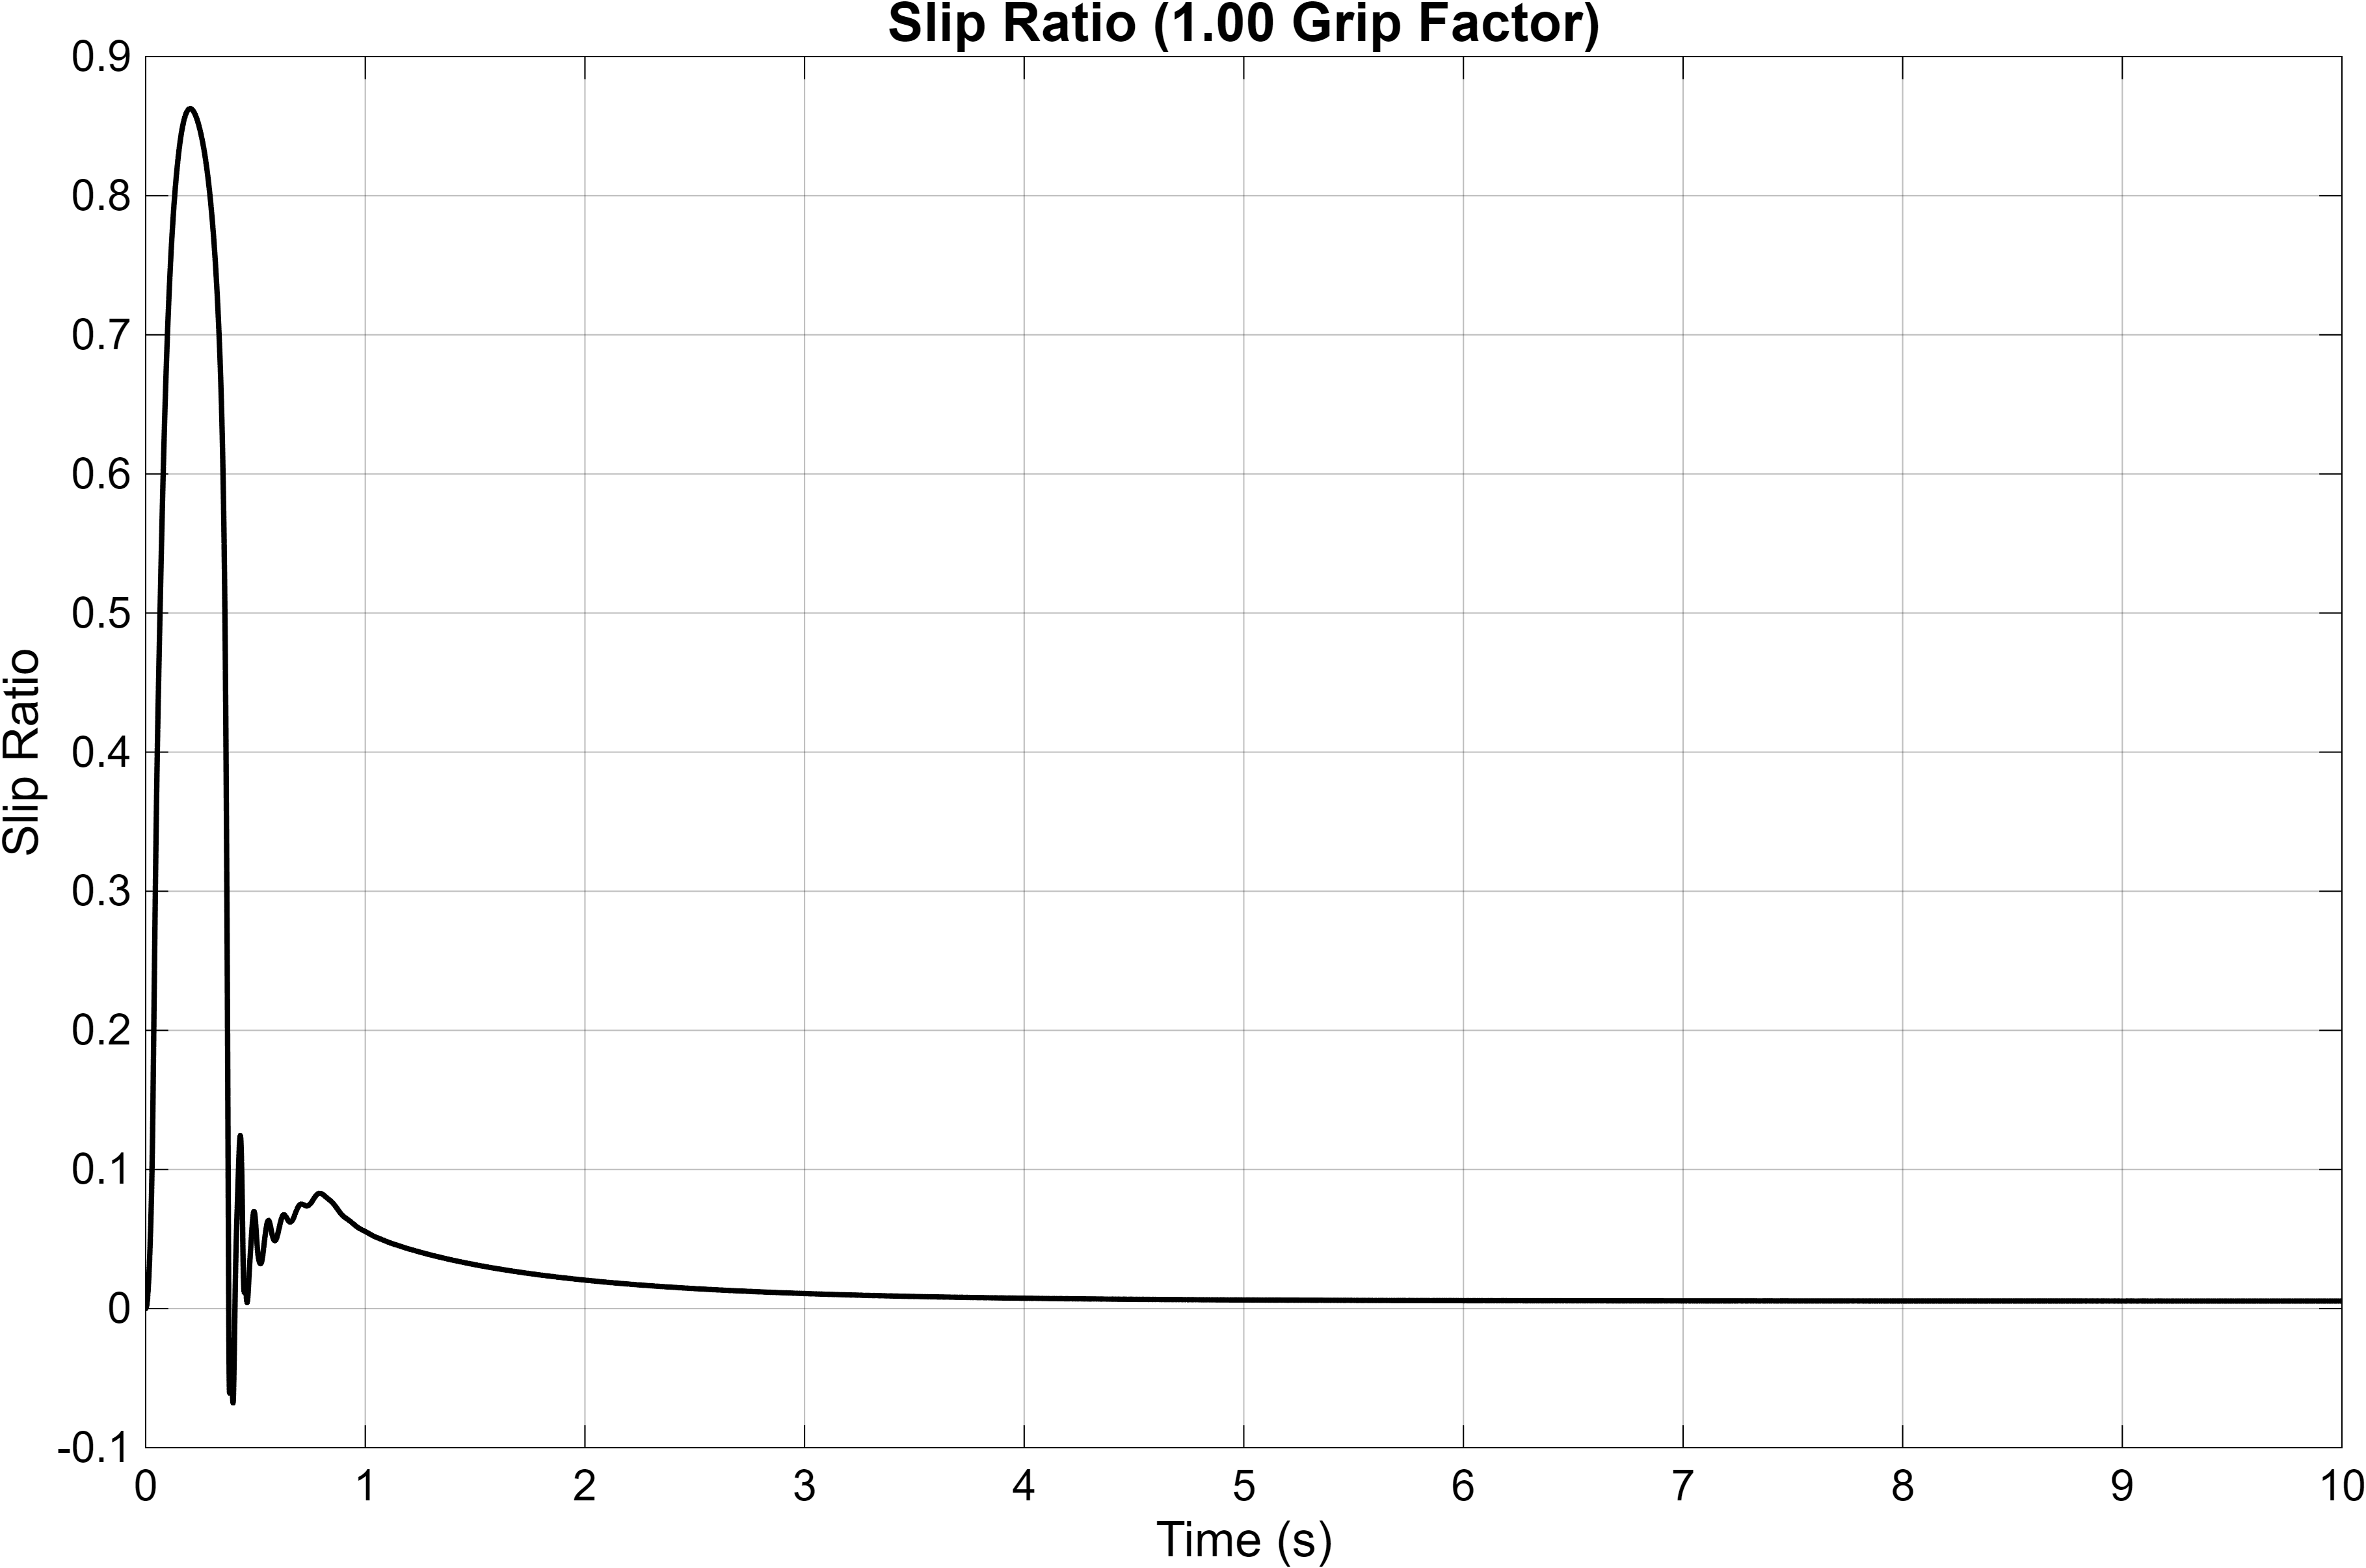

Values plotted in this chart, from the file beside it:
Time_s, Slip_Ratio
0, 0
1.43536367514833e-07, -9.56906824021725e-10
8.61218205088999e-07, -5.74137151858188e-09
4.44962739295983e-06, -2.96618741841755e-08
2.2391673332314e-05, -1.49206910029496e-07
7.18241960324176e-05, -4.77628214782239e-07
0.0001213, -8.03143576440846e-07
0.0001707, -1.12323047354022e-06
0.0002203, -1.4342729884727e-06
0.0002699, -1.73162645798245e-06
0.0003197, -2.00958411157862e-06
0.0003696, -2.26133395572804e-06
0.0004197, -2.47890449863363e-06
0.00047, -2.65309750093144e-06
0.0005206, -2.77340531474462e-06
0.0005715, -2.82790955332033e-06
0.0006226, -2.80315672275602e-06
0.0006742, -2.68400491133365e-06
0.0007261, -2.45343345861451e-06
0.0007785, -2.09230438161762e-06
0.0008325, -1.56828962712726e-06
0.000889, -8.30189755942775e-07
0.0009485, 1.78526657286224e-07
0.001011, 1.52936682936734e-06
0.001077, 3.31348202014431e-06
0.001147, 5.64878650998001e-06
0.001221, 8.69112322534531e-06
0.0013, 1.2653179481707e-05
0.001385, 1.78401206366937e-05
0.001479, 2.47280891048879e-05
0.001584, 3.4188009344758e-05
0.001706, 4.75295205859447e-05
0.001821, 6.29044675169228e-05
0.001936, 8.11718179289918e-05
0.002036, 9.94588762144486e-05
0.002128, 0.0001186
0.002216, 0.0001391
0.002302, 0.000161
0.002385, 0.0001844
0.002467, 0.0002093
0.002548, 0.0002362
0.002631, 0.0002657
0.002716, 0.0002982
0.002803, 0.000334
0.002891, 0.0003733
0.002983, 0.0004164
0.003076, 0.0004637
0.003172, 0.0005156
0.003271, 0.0005724
0.003374, 0.0006346
0.003479, 0.0007027
0.003588, 0.0007774
0.003701, 0.0008592
0.003819, 0.0009491
0.003943, 0.001048
0.004072, 0.001157
0.004206, 0.001276
0.004349, 0.001408
0.004502, 0.001557
0.004673, 0.001731
... 3,349 more rows
